Run: headless pygame with SDL's dummy video driver; simulated clock (each Clock.tick advances the game by its frame time, no real sleeping); random seed 0; keys injected as events and as key.get_pressed() state; no mouse input.
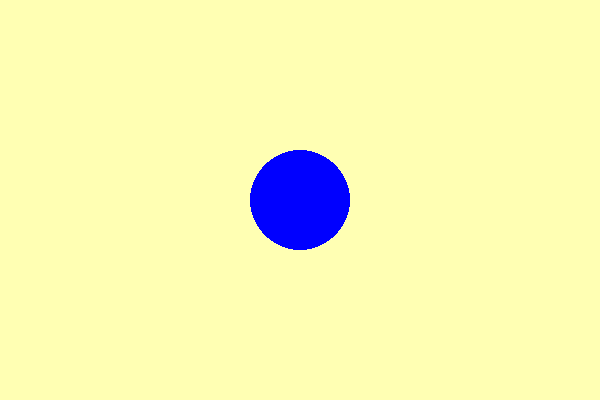
Frame 1 of 4 · flips 1–60 · no input
Frame 2 of 4 · flips 61–180 · tapped SPACE, RETURN · held RIGHT (→), D · screen unchanged from frame 1, image omitted
Frame 3 of 4 · flips 181–300 · held DOWN (↓), S · screen unchanged from frame 2, image omitted
Frame 4 of 4 · flips 301–420 · held LEFT (←), A, UP (↑), W · screen unchanged from frame 3, image omitted

The pygame program that drew these frames:

import pygame
import sys

# Initialize Pygame
pygame.init()

# Set up the display
width, height = 600, 400
screen = pygame.display.set_mode((width, height))
pygame.display.set_caption("Pygame Test Window")

# --- Main Game Loop ---
running = True
x = width // 2
y = height // 2
radius = 50
dx = 2
dy = 2

while running:
    # Check for events (like closing the window)
    for event in pygame.event.get():
        if event.type == pygame.QUIT:
            running = False
            
    # Fill the screen with a color (light yellow)
    screen.fill((255, 255, 179))

    # Draw the ball
    pygame.draw.circle(screen, (0, 0, 255), (x, y), radius)
    
    # Control frame rate
    pygame.time.delay(10)

    # Update the display
    pygame.display.flip()

# Quit Pygame
pygame.quit()
sys.exit()
